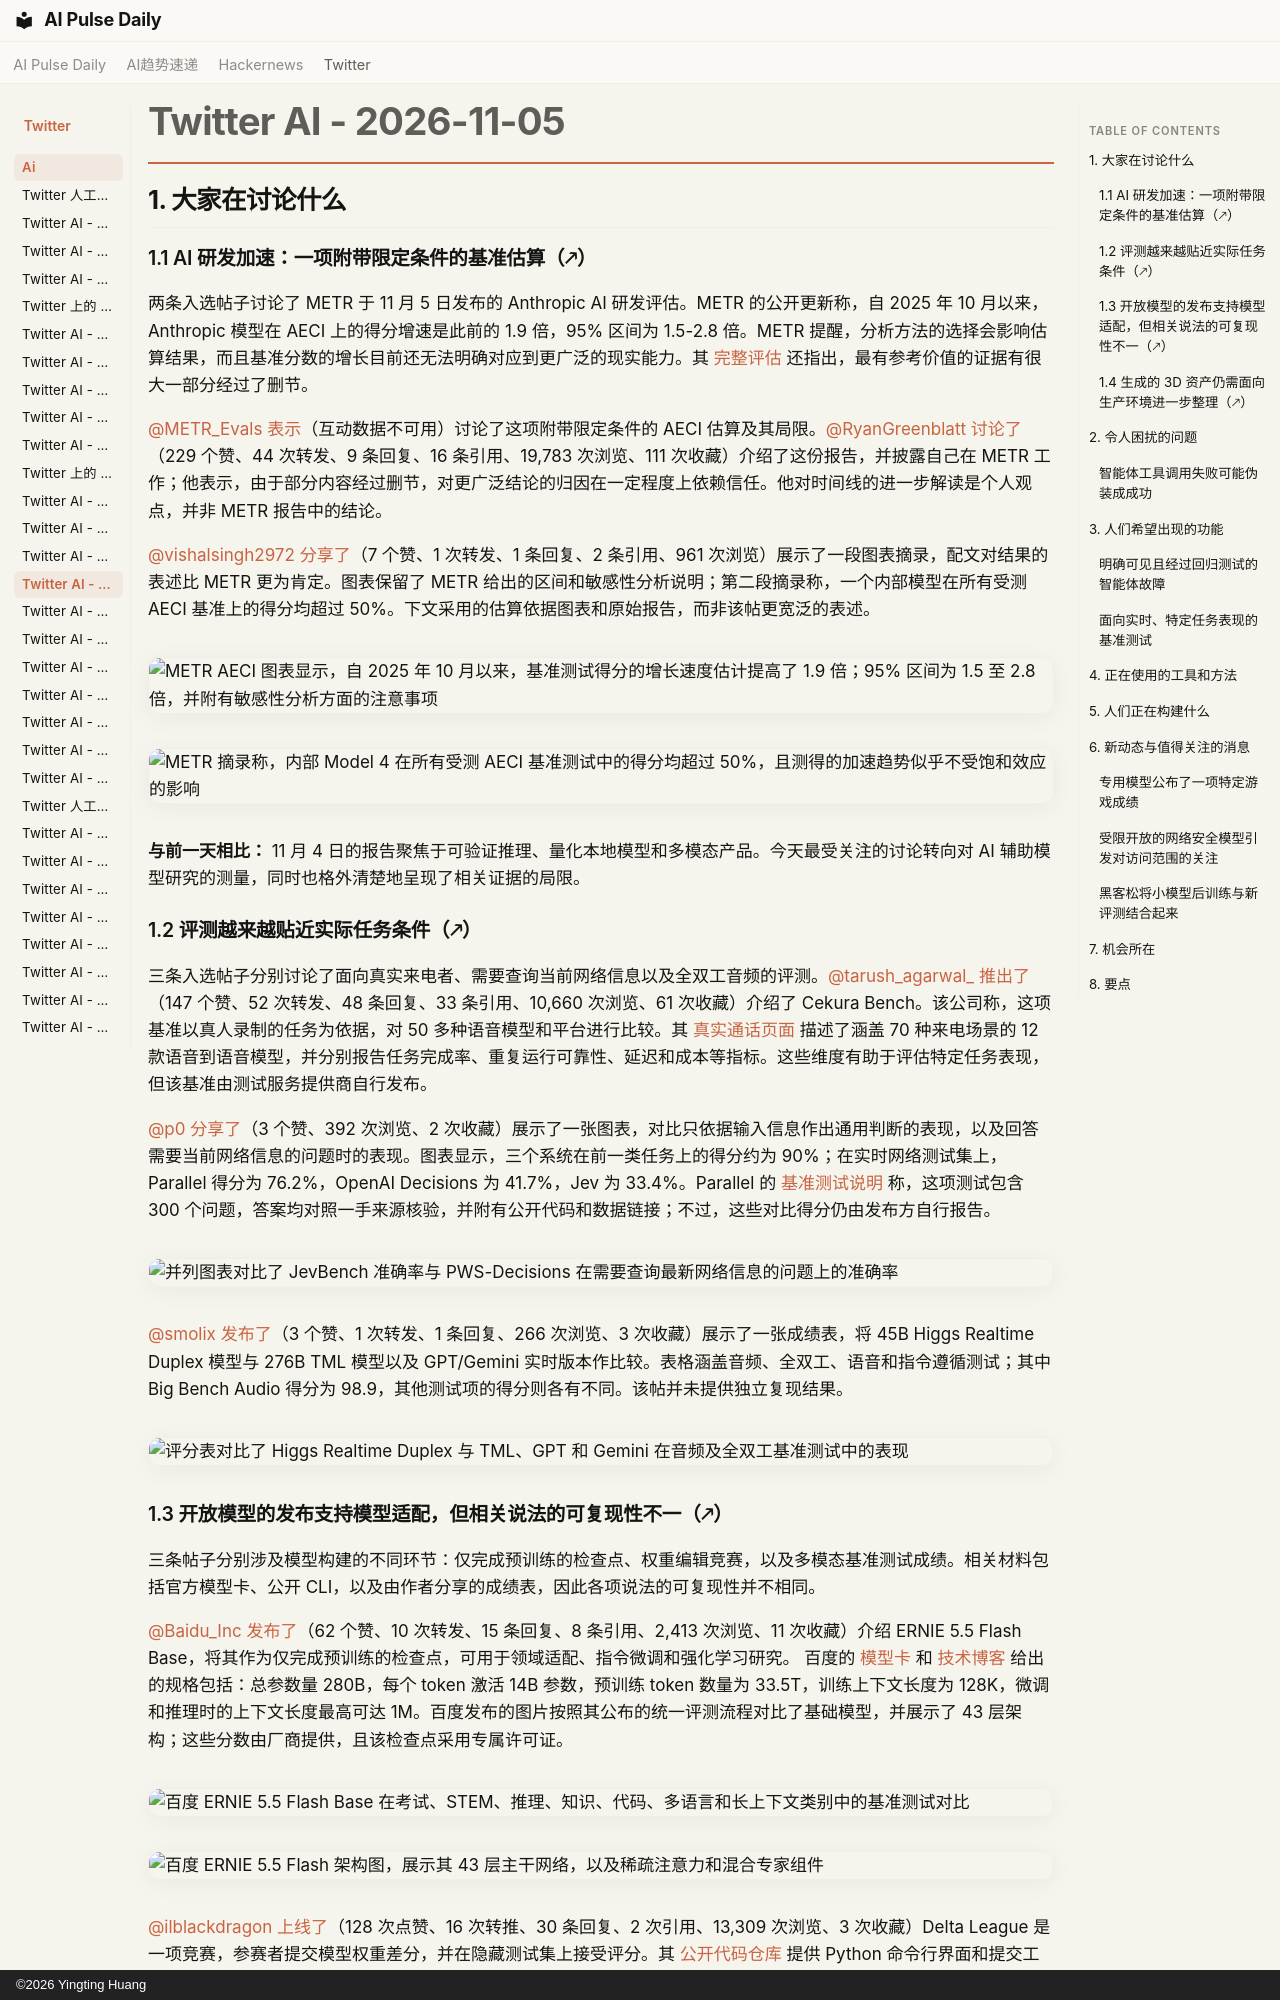

repository: vibewatch/vibewatch.github.io · page: twitter/ai/2026-11-05.zh/index.html · generator: mkdocs · copyright: ©2026 Yingting Huang

# Twitter AI - 2026-11-05

## 1. 大家在讨论什么

### 1.1 AI 研发加速：一项附带限定条件的基准估算（🡕）

两条入选帖子讨论了 METR 于 11 月 5 日发布的 Anthropic AI 研发评估。METR 的公开更新称，自 2025 年 10 月以来，Anthropic 模型在 AECI 上的得分增速是此前的 1.9 倍，95% 区间为 1.5-2.8 倍。METR 提醒，分析方法的选择会影响估算结果，而且基准分数的增长目前还无法明确对应到更广泛的现实能力。其 [完整评估](https://metr.org/blog/2026-11-05-anthropic-ai-rd-acceleration-assessment/) 还指出，最有参考价值的证据有很大一部分经过了删节。

[@METR_Evals](https://x.com/METR_Evals) [表示](https://x.com/METR_Evals/status/2118412205662314935)（互动数据不可用）讨论了这项附带限定条件的 AECI 估算及其局限。[@RyanGreenblatt](https://x.com/RyanGreenblatt) [讨论了](https://x.com/RyanGreenblatt/status/2118447235289817503)（229 个赞、44 次转发、9 条回复、16 条引用、19,783 次浏览、111 次收藏）介绍了这份报告，并披露自己在 METR 工作；他表示，由于部分内容经过删节，对更广泛结论的归因在一定程度上依赖信任。他对时间线的进一步解读是个人观点，并非 METR 报告中的结论。

[@vishalsingh2972](https://x.com/vishalsingh2972) [分享了](https://x.com/vishalsingh2972/status/2118450299589611796)（7 个赞、1 次转发、1 条回复、2 条引用、961 次浏览）展示了一段图表摘录，配文对结果的表述比 METR 更为肯定。图表保留了 METR 给出的区间和敏感性分析说明；第二段摘录称，一个内部模型在所有受测 AECI 基准上的得分均超过 50%。下文采用的估算依据图表和原始报告，而非该帖更宽泛的表述。

![METR AECI 图表显示，自 2025 年 10 月以来，基准测试得分的增长速度估计提高了 1.9 倍；95% 区间为 1.5 至 2.8 倍，并附有敏感性分析方面的注意事项](https://pbs.twimg.com/media/HWY8LZsb0AALJcc.jpg)

![METR 摘录称，内部 Model 4 在所有受测 AECI 基准测试中的得分均超过 50%，且测得的加速趋势似乎不受饱和效应的影响](https://pbs.twimg.com/media/HWY8OwibQAAOgf1.png)

**与前一天相比：** 11 月 4 日的报告聚焦于可验证推理、量化本地模型和多模态产品。今天最受关注的讨论转向对 AI 辅助模型研究的测量，同时也格外清楚地呈现了相关证据的局限。

### 1.2 评测越来越贴近实际任务条件（🡕）

三条入选帖子分别讨论了面向真实来电者、需要查询当前网络信息以及全双工音频的评测。[@tarush_agarwal_](https://x.com/tarush_agarwal_) [推出了](https://x.com/tarush_agarwal_/status/2118389517082349883)（147 个赞、52 次转发、48 条回复、33 条引用、10,660 次浏览、61 次收藏）介绍了 Cekura Bench。该公司称，这项基准以真人录制的任务为依据，对 50 多种语音模型和平台进行比较。其 [真实通话页面](https://benchmarks.cekura.ai/speech-to-speech/real-calls) 描述了涵盖 70 种来电场景的 12 款语音到语音模型，并分别报告任务完成率、重复运行可靠性、延迟和成本等指标。这些维度有助于评估特定任务表现，但该基准由测试服务提供商自行发布。

[@p0](https://x.com/p0) [分享了](https://x.com/p0/status/2118456575761473863)（3 个赞、392 次浏览、2 次收藏）展示了一张图表，对比只依据输入信息作出通用判断的表现，以及回答需要当前网络信息的问题时的表现。图表显示，三个系统在前一类任务上的得分约为 90%；在实时网络测试集上，Parallel 得分为 76.2%，OpenAI Decisions 为 41.7%，Jev 为 33.4%。Parallel 的 [基准测试说明](https://parallel.ai/blog/pws-decisions-benchmark) 称，这项测试包含 300 个问题，答案均对照一手来源核验，并附有公开代码和数据链接；不过，这些对比得分仍由发布方自行报告。

![并列图表对比了 JevBench 准确率与 PWS-Decisions 在需要查询最新网络信息的问题上的准确率](https://pbs.twimg.com/media/HWZE5aZagAEgA7y.jpg)

[@smolix](https://x.com/smolix) [发布了](https://x.com/smolix/status/2118401189817823684)（3 个赞、1 次转发、1 条回复、266 次浏览、3 次收藏）展示了一张成绩表，将 45B Higgs Realtime Duplex 模型与 276B TML 模型以及 GPT/Gemini 实时版本作比较。表格涵盖音频、全双工、语音和指令遵循测试；其中 Big Bench Audio 得分为 98.9，其他测试项的得分则各有不同。该帖并未提供独立复现结果。

![评分表对比了 Higgs Realtime Duplex 与 TML、GPT 和 Gemini 在音频及全双工基准测试中的表现](https://pbs.twimg.com/media/HWYR-WvboAE08NZ.jpg)
